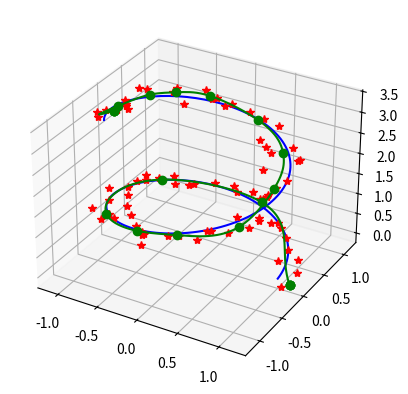

Here is the Python script that generated this plot:
import numpy as np
import matplotlib.pyplot as plt
from scipy import interpolate
from mpl_toolkits.mplot3d import Axes3D


# 3D example
total_rad = 10
z_factor = 3
noise = 0.1

num_true_pts = 200
s_true = np.linspace(0, total_rad, num_true_pts)
x_true = np.cos(s_true)
y_true = np.sin(s_true)
z_true = s_true/z_factor

num_sample_pts = 80
s_sample = np.linspace(0, total_rad, num_sample_pts)
x_sample = np.cos(s_sample) + noise * np.random.randn(num_sample_pts)
y_sample = np.sin(s_sample) + noise * np.random.randn(num_sample_pts)
z_sample = s_sample/z_factor + noise * np.random.randn(num_sample_pts)

tck, u = interpolate.splprep([x_sample,y_sample,z_sample], s=2)
x_knots, y_knots, z_knots = interpolate.splev(tck[0], tck)
u_fine = np.linspace(0,1,num_true_pts)
x_fine, y_fine, z_fine = interpolate.splev(u_fine, tck)

fig2 = plt.figure(2)
ax3d = fig2.add_subplot(111, projection='3d')
ax3d.plot(x_true, y_true, z_true, 'b')
ax3d.plot(x_sample, y_sample, z_sample, 'r*')
ax3d.plot(x_knots, y_knots, z_knots, 'go')
ax3d.plot(x_fine, y_fine, z_fine, 'g')
fig2.show()
plt.show()